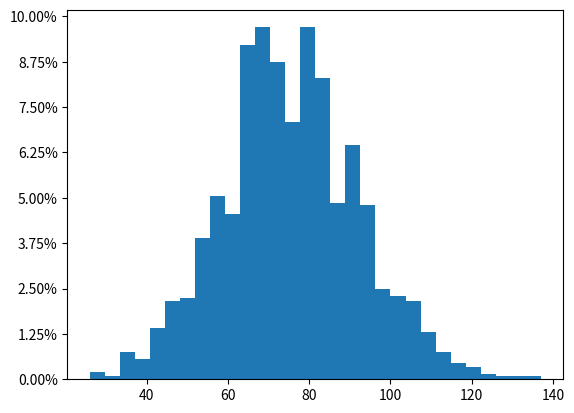

Source code (Python):
# Numpy is imported, seed is set
import numpy as np
walks = []
dist = []
simulations = 2000

for i in range(simulations):
    # Initialization
    random_walk = [0]

    for x in range(100) :
        step = random_walk[-1]
        dice = np.random.randint(1,7)

        if dice <= 2:
            step = max(0, step - 1)
        elif dice <= 5:
            step = step + 1
        else:
            step = step + np.random.randint(1,7)

        random_walk.append(step)
    walks.append(random_walk)
    dist.append(walks[-1][-1])

# Import matplotlib.pyplot as plt
import matplotlib.pyplot as plt
from matplotlib.ticker import PercentFormatter

# Plot random_walk
for i in walks:
    plt.plot(i)
# Show the plot
plt.show()
plt.clf()

plt.hist(dist, bins=30)
#To change y ticks to percentage of the total random walks
plt.gca().set_yticklabels([f'{x/simulations*100:.2f}%' for x in plt.gca().get_yticks()])
print(dist)
plt.show()
